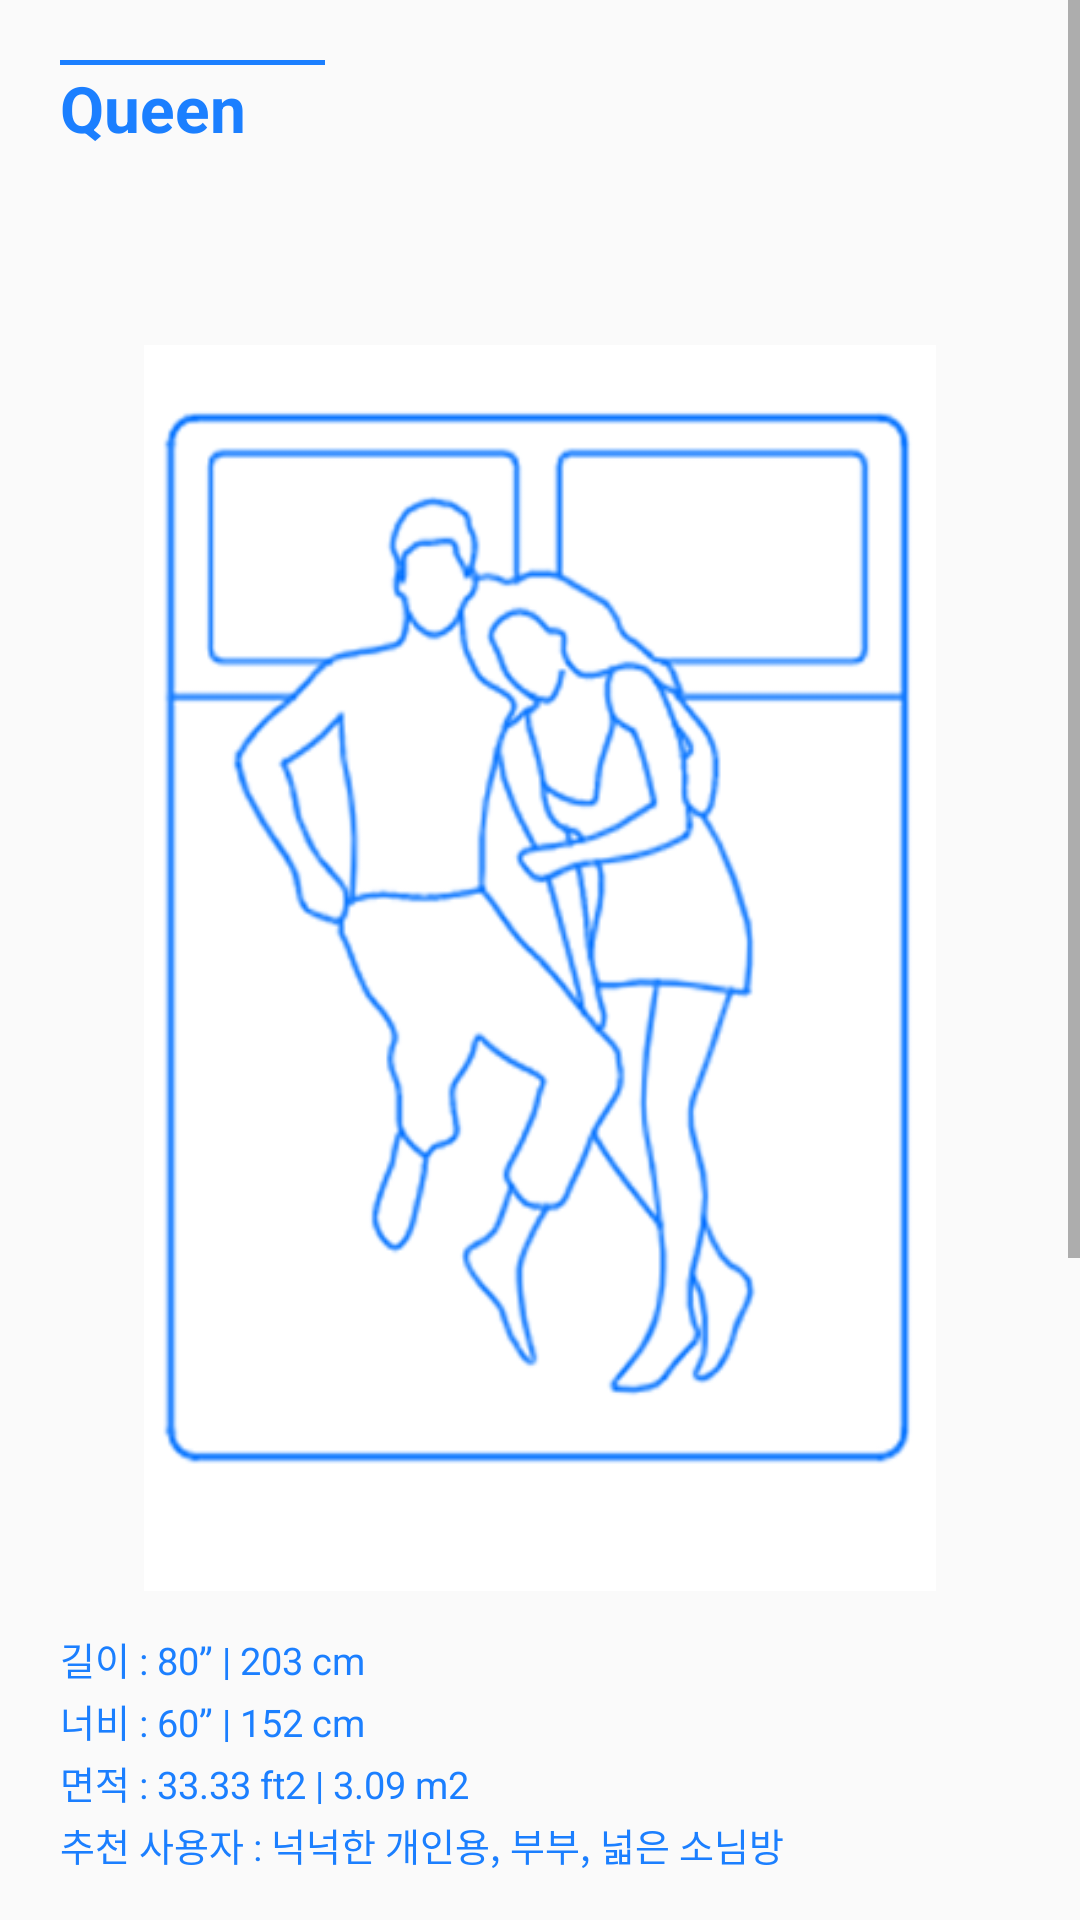

Write the Android layout XML for this screen, with the resource values it uses.
<!-- AndroidManifest.xml: application theme AppTheme -->
<!-- res/layout/fragment_queen.xml -->
<?xml version="1.0" encoding="utf-8"?>
<ScrollView xmlns:android="http://schemas.android.com/apk/res/android"
            xmlns:tools="http://schemas.android.com/tools" android:layout_width="match_parent"
            android:layout_height="wrap_content">

    <LinearLayout android:layout_width="match_parent" android:layout_height="wrap_content"
                  android:padding="20dp" android:orientation="vertical">

        <View android:layout_width="88.3dp" android:layout_height="1.7dp"
              android:background="#1b7fff"
              android:id="@+id/horizontalLine"/>

        <TextView
                android:layout_width="wrap_content"
                android:layout_height="wrap_content"
                android:textSize="21.2sp"
                android:textColor="#1b7fff"
                android:id="@+id/title"
                android:textStyle="bold"
                android:layout_marginBottom="51.3dp"
                android:text="Queen"
        />

        <ImageView android:layout_width="264dp" android:layout_height="442dp"
                   android:layout_gravity="center_horizontal"
                   android:src="@drawable/illustration_queen"/>

        <TextView
                android:layout_width="wrap_content"
                android:layout_height="wrap_content"
                android:textSize="12.5sp"
                android:textColor="#1b7fff"
                android:layout_marginBottom="80dp"
                android:lineSpacingExtra="2.2sp"
                android:text="@string/description_queen"
        />

        <ImageView android:layout_width="287dp" android:layout_height="253dp"
                   android:scaleType="fitXY"
                   android:layout_gravity="center_horizontal"
                   android:src="@drawable/queen_image1"/>
    </LinearLayout>
</ScrollView>
<!-- resources referenced by this layout -->
<resources>
  <!-- drawable illustration_queen: png bitmap (drawable-hdpi, 12928 bytes) -->
  <!-- drawable queen_image1: png bitmap (drawable-hdpi, 10779 bytes) -->
  <string name="description_queen">길이 : 80” | 203 cm \n너비 : 60” | 152 cm \n면적 : 33.33 ft2 | 3.09 m2 \n추천 사용자 : 넉넉한 개인용, 부부,
          넓은 소님방
      </string>
  <style name="AppTheme" parent="Theme.AppCompat.Light.NoActionBar">
          
          <item name="colorPrimary">@color/colorPrimary</item>
          <item name="colorPrimaryDark">@color/colorPrimaryDark</item>
          <item name="colorAccent">@color/colorAccent</item>
      </style>
  <color name="colorPrimary">#ffffff</color>
  <color name="colorPrimaryDark">#CECECE</color>
  <color name="colorAccent">#ff9090</color>
</resources>
